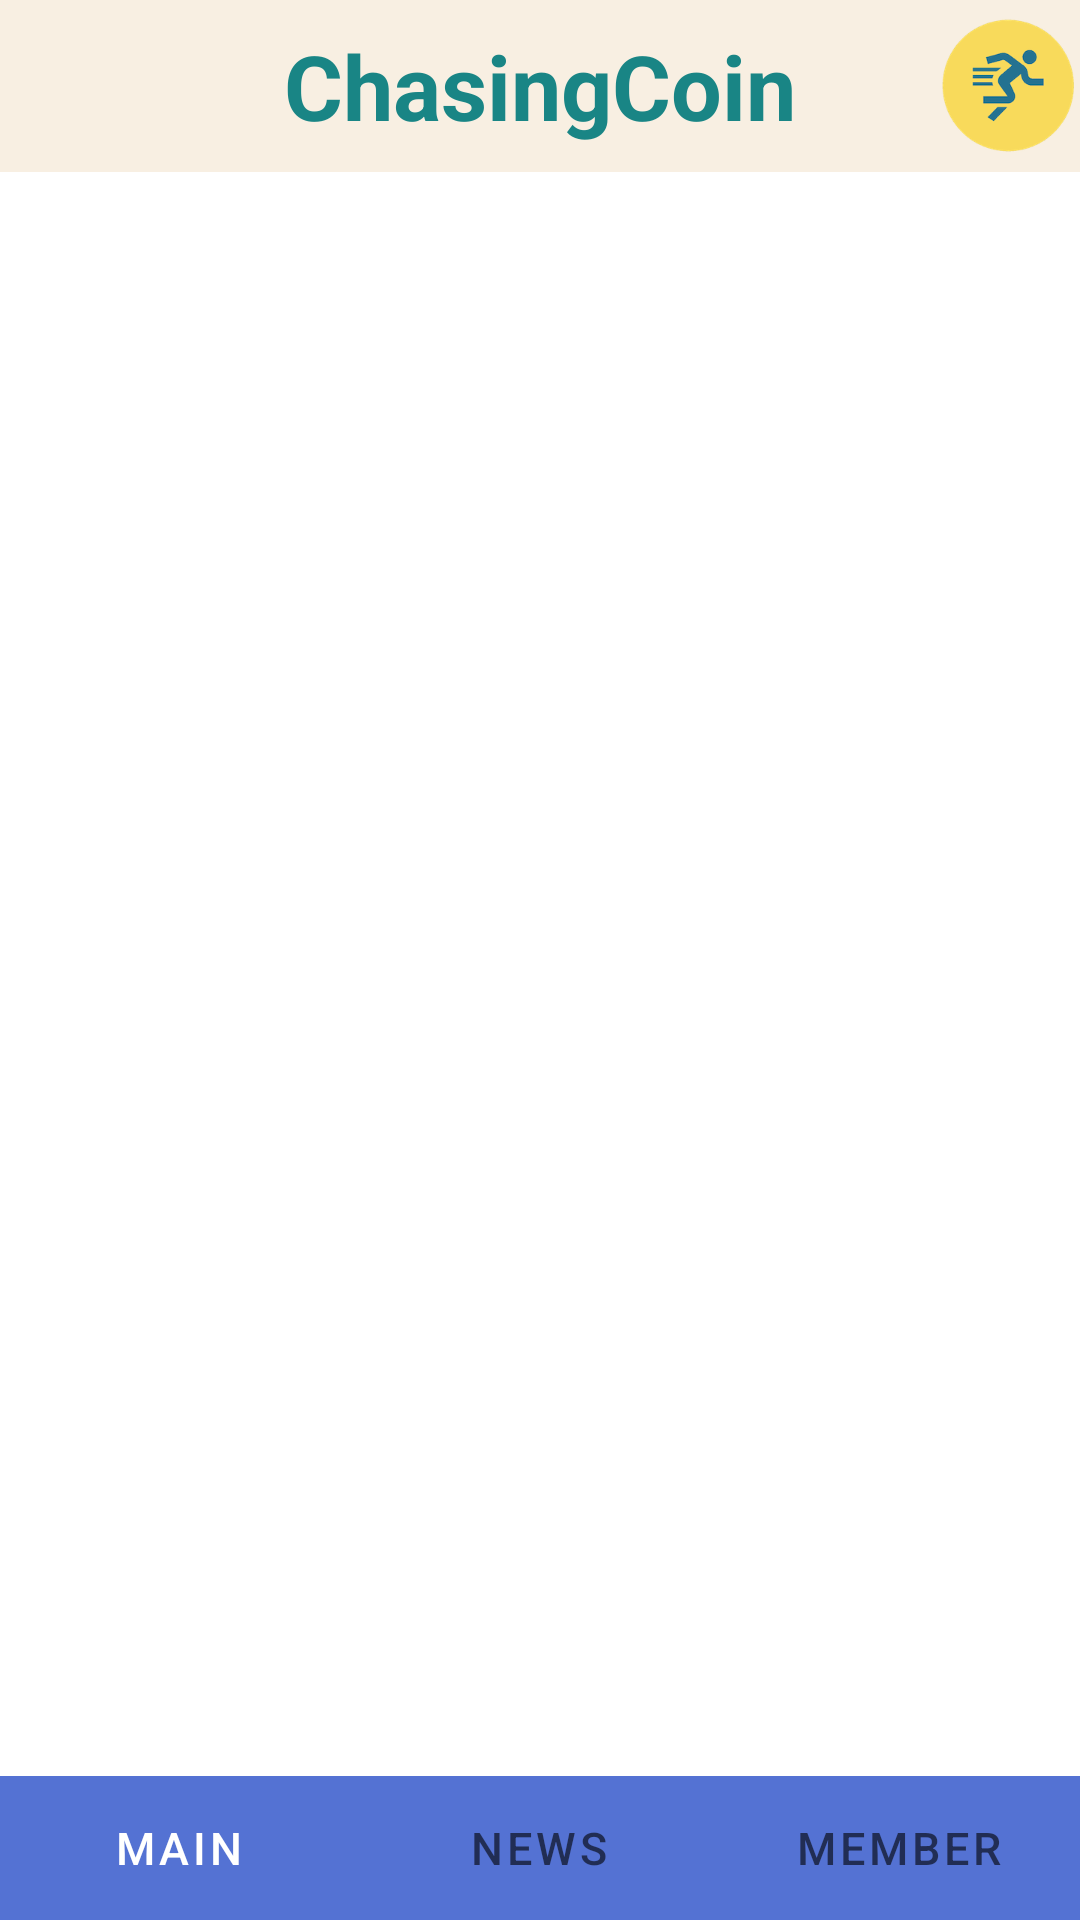

Produce the Android XML layout that renders to this screen, including the resource entries it uses.
<!-- AndroidManifest.xml: application theme AppTheme -->
<!-- res/layout/activity_home.xml -->
<?xml version="1.0" encoding="utf-8"?>
<androidx.constraintlayout.widget.ConstraintLayout xmlns:android="http://schemas.android.com/apk/res/android"
    xmlns:app="http://schemas.android.com/apk/res-auto"
    xmlns:tools="http://schemas.android.com/tools"
    android:layout_width="match_parent"
    android:layout_height="match_parent"
    tools:context=".ui.home.HomeActivity">

    <RelativeLayout android:id="@+id/shared_bar"
                    android:background="#F8EFE2"
                    android:layout_width="match_parent"
                    android:layout_height="wrap_content" app:layout_constraintTop_toTopOf="parent">

        <TextView android:id="@+id/shared_bar_app_name"
                  android:layout_width="wrap_content"
                  android:layout_height="wrap_content"
                  android:layout_centerHorizontal="true"
                  android:layout_centerVertical="true"
                  android:textSize="30dp"
                  android:textStyle="bold"
                  android:textColor="#198585"
                  android:text="@string/app_name"/>
        <ImageView android:id="@+id/shared_bar_chaser_photo"
                   android:layout_width="wrap_content"
                   android:layout_height="wrap_content"
                   android:layout_alignParentRight="true"
                   android:layout_marginTop="5dp"
                   android:layout_marginBottom="5dp"
                   android:src="@mipmap/ic_launcher"/>

    </RelativeLayout>

    <androidx.viewpager.widget.ViewPager
            android:id="@+id/activity_home_vp"
            android:layout_width="match_parent"
            android:layout_height="0dp"
            android:background="@android:color/white"
            app:layout_constraintBottom_toTopOf="@+id/activity_home_tabs"
            app:layout_constraintEnd_toEndOf="parent"
            app:layout_constraintStart_toStartOf="parent"
            android:layout_marginTop="8dp" app:layout_constraintTop_toBottomOf="@+id/shared_bar"/>

    <com.google.android.material.tabs.TabLayout
        android:id="@+id/activity_home_tabs"
        style="@style/Widget.MaterialComponents.TabLayout"
        android:layout_width="0dp"
        android:layout_height="wrap_content"
        android:background="@color/colorPrimary"
        app:layout_constraintBottom_toBottomOf="parent"
        app:layout_constraintEnd_toEndOf="parent"
        app:layout_constraintStart_toStartOf="parent"
        app:tabSelectedTextColor="@android:color/white"
        app:tabTextAppearance="@style/Body">

        <com.google.android.material.tabs.TabItem
            android:layout_width="wrap_content"
            android:layout_height="wrap_content"
            android:text="@string/activity_home_tab_main" />

        <com.google.android.material.tabs.TabItem
            android:layout_width="wrap_content"
            android:layout_height="wrap_content"
            android:text="@string/activity_home_tab_news" />

        <com.google.android.material.tabs.TabItem
            android:layout_width="wrap_content"
            android:layout_height="wrap_content"
            android:text="@string/activity_home_tab_member" />

    </com.google.android.material.tabs.TabLayout>

</androidx.constraintlayout.widget.ConstraintLayout>
<!-- resources referenced by this layout -->
<resources>
  <color name="colorPrimary">#5472d3</color>
  <!-- mipmap ic_launcher: png bitmap (mipmap-mdpi, 4161 bytes) -->
  <string name="activity_home_tab_main">Main</string>
  <string name="activity_home_tab_member">Member</string>
  <string name="activity_home_tab_news">News</string>
  <string name="app_name">ChasingCoin</string>
  <style name="Body">
          <item name="android:textSize">15sp</item>
          <item name="android:textColor">@color/black</item>
          <item name="android:textAllCaps">false</item>
      </style>
  <style name="AppTheme" parent="Theme.MaterialComponents.Light.NoActionBar">
          
          <item name="colorPrimary">@color/colorPrimary</item>
          <item name="colorPrimaryDark">@color/colorPrimaryDark</item>
          <item name="colorAccent">@color/colorAccent</item>
      </style>
  <color name="black">#151515</color>
  <color name="colorPrimaryDark">#002171</color>
  <color name="colorAccent">#0d47a1</color>
</resources>
